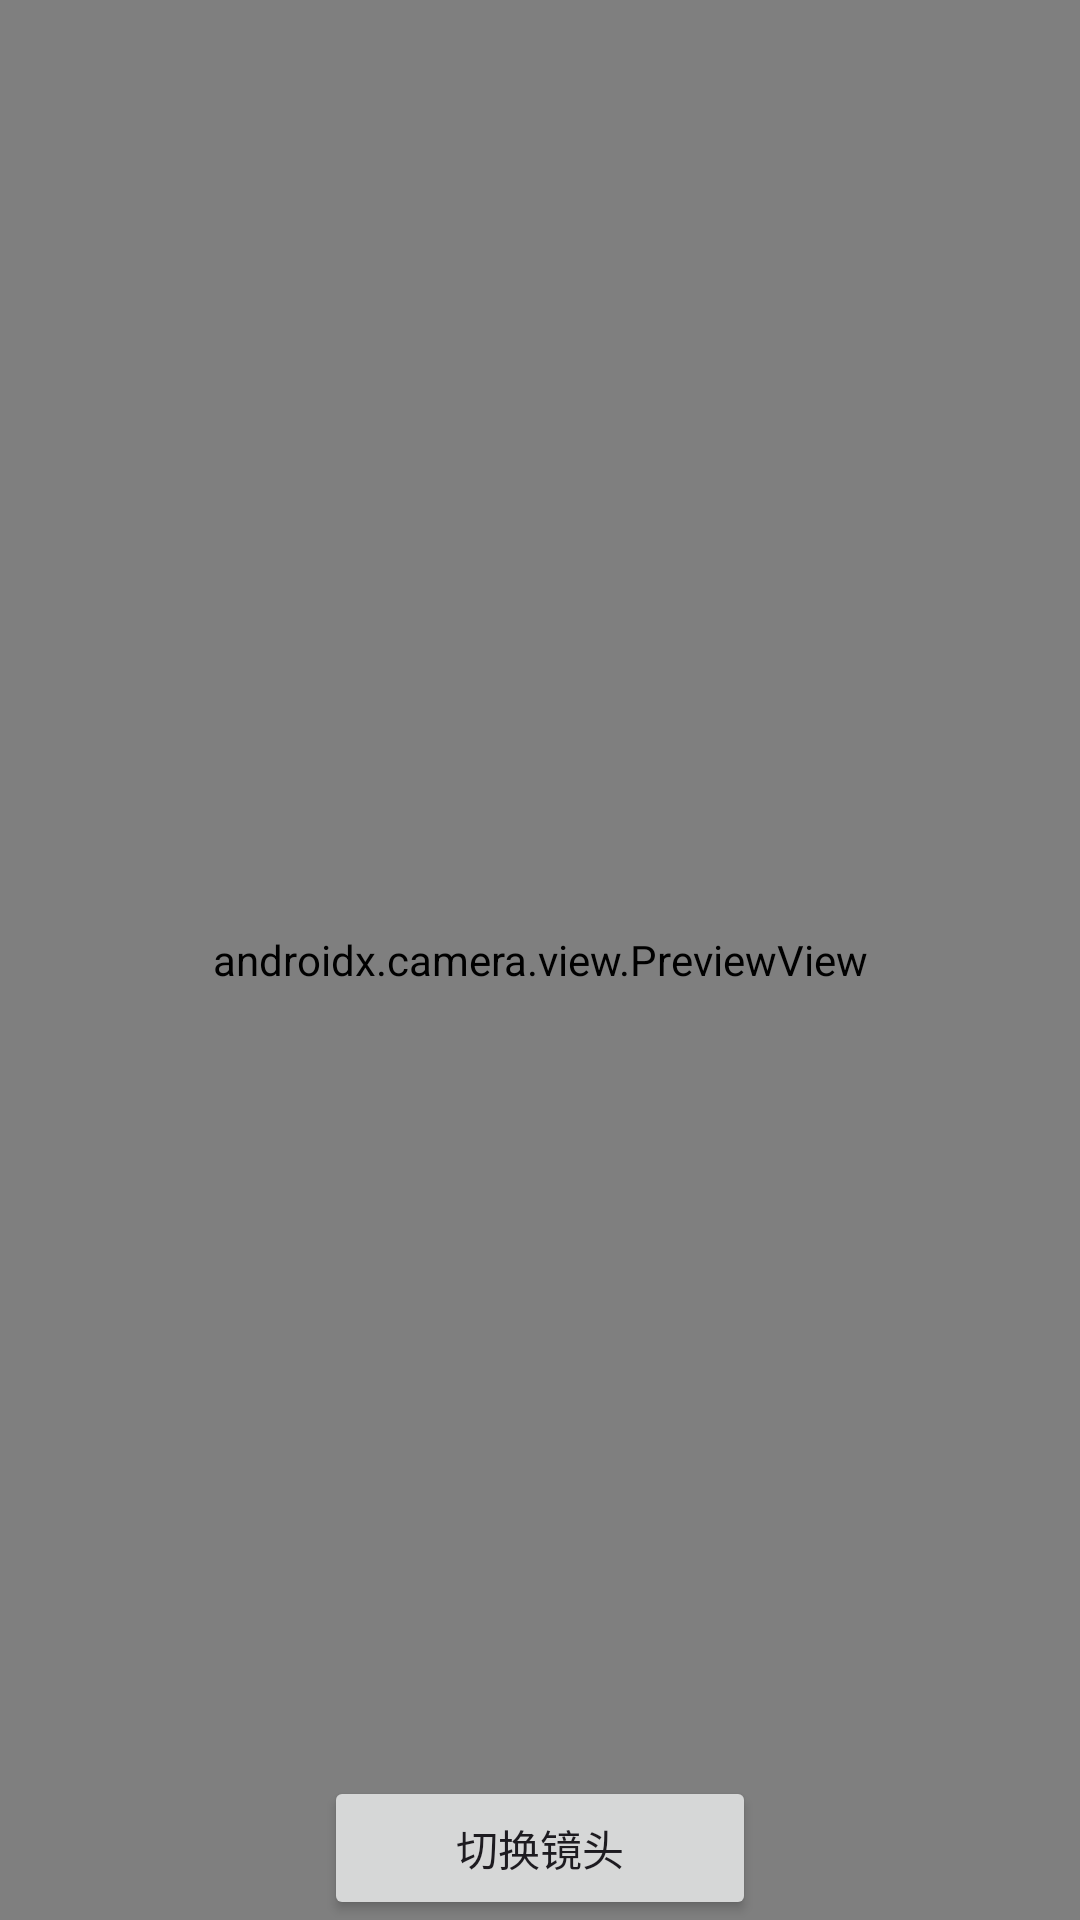

Here is an Android app screen rendered from its layout file. Give the layout XML and the strings, colors and styles it references.
<!-- AndroidManifest.xml: application theme Theme.Catvalve -->
<!-- res/layout/activity_valve.xml -->
<?xml version="1.0" encoding="utf-8"?>
<androidx.constraintlayout.widget.ConstraintLayout xmlns:android="http://schemas.android.com/apk/res/android"
    xmlns:app="http://schemas.android.com/apk/res-auto"
    xmlns:tools="http://schemas.android.com/tools"
    android:id="@+id/main"
    android:layout_width="match_parent"
    android:layout_height="match_parent"
    tools:context=".CameraValveActivity">



    <androidx.camera.view.PreviewView
        android:id="@+id/camera_preview"
        android:layout_width="match_parent"
        android:layout_height="match_parent"/>
    <Button
        android:id="@+id/switch_camera_button"
        android:layout_width="0dp"
        android:layout_height="wrap_content"
        app:layout_constraintBottom_toBottomOf="parent"
        app:layout_constraintStart_toStartOf="parent"
        app:layout_constraintEnd_toEndOf="parent"
        app:layout_constraintWidth_percent="0.4"
        android:text="@string/switch_camera"

        />
</androidx.constraintlayout.widget.ConstraintLayout>
<!-- resources referenced by this layout -->
<resources>
  <string name="switch_camera">切换镜头</string>
  <style name="Theme.Catvalve" parent="Base.Theme.Catvalve" />
  <style name="Base.Theme.Catvalve" parent="Theme.Material3.DayNight.NoActionBar">
          
          
      </style>
</resources>
